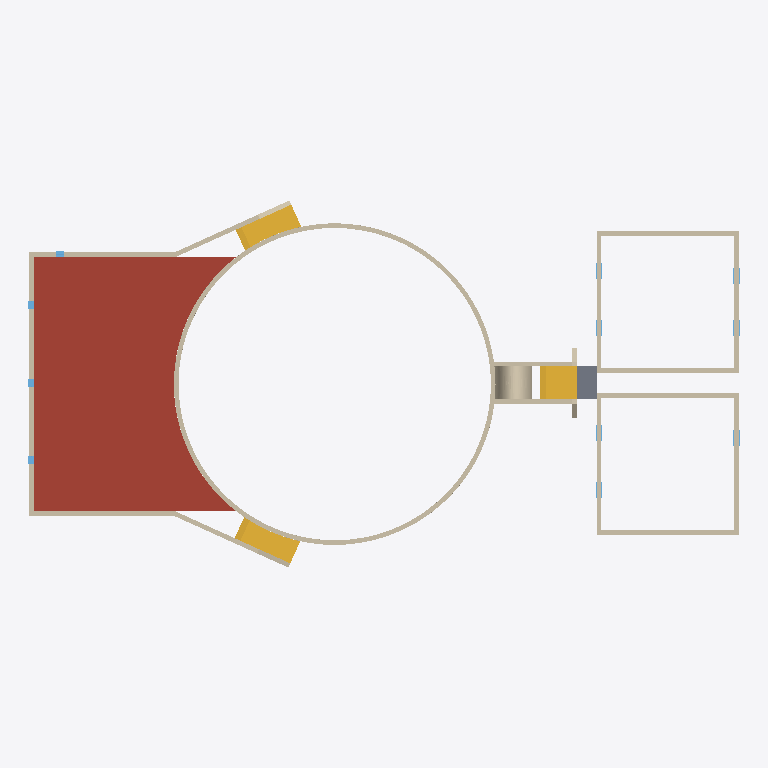
Plan cut of the same IFC building model at storey '1' (level 1.20 m, cut at 2.60 m), seen from above with north up, elements coloured by IFC class: 20 walls (beige), 11 windows (light blue), 3 stairs (yellow), 1 roof (red-brown), 1 slab (grey). Cut surfaces are drawn darker.
Extent 35.1 m × 18.1 m × 28.8 m (x, y, z). Storeys (10): +0.00 at 0.00 m; 1 at 1.20 m; 2 at 3.15 m; 3 at 4.15 m; 4 at 6.15 m; 5 at 11.00 m; 6 at 15.20 m; 7 at 23.70 m; 8 at 25.80 m; 10 at 29.20 m. Elements (107): 45 IfcWindow, 29 IfcWallStandardCase, 16 IfcWall, 5 IfcDoor, 5 IfcStair, 4 IfcRoof, 2 IfcSlab, 1 IfcFurnishingElement.

HEADER;
FILE_DESCRIPTION(('ViewDefinition [CoordinationView_V2.0]'),'2;1');
FILE_NAME('0001','2023-04-13T09:20:48',(''),(''),'The EXPRESS Data Manager Version 5.02.0100.07 : 28 Aug 2013','20190108_1515(x64) - Exporter 19.2.1.1 - IU alternativa 19.2.1.1','');
FILE_SCHEMA(('IFC2X3'));
ENDSEC;
DATA;
#104=IFCPROJECT('2ExXy6ktPEpRvybkA_zF6B',#41,'0001',$,$,'Nombre de proyecto','Estado de proyecto',(#96),#91);
#60930=IFCSITE('2ExXy6ktPEpRvybkA_zF69',#41,'Faro',$,'',#60929,$,$,.ELEMENT.,$,$,$,$,$);
#114=IFCBUILDING('2ExXy6ktPEpRvybkA_zF6A',#41,'',$,$,#32,$,'',.ELEMENT.,$,$,$);
#123=IFCBUILDINGSTOREY('2ExXy6ktPEpRvybk912mtU',#41,'+0.00',$,$,#121,$,'+0.00',.ELEMENT.,0.0);
#129=IFCBUILDINGSTOREY('2ExXy6ktPEpRvybk912BaD',#41,'1',$,$,#128,$,'1',.ELEMENT.,1.2);
#135=IFCBUILDINGSTOREY('2ExXy6ktPEpRvybk912Bbi',#41,'2',$,$,#134,$,'2',.ELEMENT.,3.15);
#141=IFCBUILDINGSTOREY('2ExXy6ktPEpRvybk912VpX',#41,'3',$,$,#140,$,'3',.ELEMENT.,4.15);
#147=IFCBUILDINGSTOREY('2ExXy6ktPEpRvybk913m1j',#41,'4',$,$,#146,$,'4',.ELEMENT.,6.15);
#153=IFCBUILDINGSTOREY('2ExXy6ktPEpRvybk91244p',#41,'5',$,$,#152,$,'5',.ELEMENT.,11.0);
#159=IFCBUILDINGSTOREY('2ExXy6ktPEpRvybk91246q',#41,'6',$,$,#158,$,'6',.ELEMENT.,15.2);
#165=IFCBUILDINGSTOREY('2ExXy6ktPEpRvybk9125z$',#41,'7',$,$,#164,$,'7',.ELEMENT.,23.7);
#171=IFCBUILDINGSTOREY('2ExXy6ktPEpRvybk9125z6',#41,'8',$,$,#170,$,'8',.ELEMENT.,25.8);
#183=IFCBUILDINGSTOREY('2ExXy6ktPEpRvybk9128tS',#41,'10',$,$,#182,$,'10',.ELEMENT.,29.2);
#317=IFCROOF('1DfXFh6HD3heXBAPKJ5eSb',#41,'Cubierta básica:Plano transitable:242564',$,'Cubierta básica:Plano transitable:81350',#186,$,'242564',.NOTDEFINED.);
#16078=IFCWALL('1DfXFh6HD3heXBAPKJ5eSl',#41,'Muro básico:Fachada monocapa:242574',$,'Muro básico:Fachada monocapa:79707',#8619,#16076,'242574');
#8520=IFCWALL('1DfXFh6HD3heXBAPKJ5eSi',#41,'Muro básico:Fachada monocapa:242573',$,'Muro básico:Fachada monocapa:79707',#968,#8518,'242573');
#35065=IFCSTAIR('1DfXFh6HD3heXBAPKJ5kZj',#41,'Escalera moldeada in situ:Escalera:253004',$,'Escalera moldeada in situ:Losa de hormigón - C=17cm H=30cm. Escaleras faro:250397',#35064,$,'253004',.NOTDEFINED.);
#48758=IFCSTAIR('04ov7TvB93heflMn3YOKJW',#41,'Escalera moldeada in situ:Escalera:262428',$,'Escalera moldeada in situ:Losa de hormigón - C=17cm H=30cm. Escaleras faro:250397',#48757,$,'262428',.NOTDEFINED.);
#32700=IFCSTAIR('1DfXFh6HD3heXBAPKJ5kJ$',#41,'Escalera moldeada in situ:Escalera:249950',$,'Escalera moldeada in situ:Losa de hormigón - C=17cm H=30cm. Escaleras faro:250397',#32699,$,'249950',.NOTDEFINED.);
#28250=IFCWALL('1DfXFh6HD3heXBAPKJ5eXw',#41,'Muro básico:Fachada monocapa:244955',$,'Muro básico:Fachada monocapa:79707',#21657,#28248,'244955');
#16110=IFCWALLSTANDARDCASE('1DfXFh6HD3heXBAPKJ5eS7',#41,'Muro básico:Fachada monocapa:242598',$,'Muro básico:Fachada monocapa:79707',#16090,#16108,'242598');
#20804=IFCWALLSTANDARDCASE('1DfXFh6HD3heXBAPKJ5e2e',#41,'Muro básico:Fachada monocapa:242697',$,'Muro básico:Fachada monocapa:79707',#20759,#20802,'242697');
#21301=IFCWALL('1DfXFh6HD3heXBAPKJ5e0g',#41,'Muro básico:Fachada monocapa:242827',$,'Muro básico:Fachada monocapa:79707',#21131,#21299,'242827');
#16152=IFCWALLSTANDARDCASE('1DfXFh6HD3heXBAPKJ5eS6',#41,'Muro básico:Fachada monocapa:242599',$,'Muro básico:Fachada monocapa:79707',#16123,#16150,'242599');
#21119=IFCWALL('1DfXFh6HD3heXBAPKJ5e3T',#41,'Muro básico:Fachada monocapa:242812',$,'Muro básico:Fachada monocapa:79707',#20995,#21117,'242812');
#21354=IFCWALLSTANDARDCASE('1DfXFh6HD3heXBAPKJ5e0x',#41,'Muro básico:Fachada monocapa:242842',$,'Muro básico:Fachada monocapa:79707',#21313,#21352,'242842');
#60896=IFCWALLSTANDARDCASE('04ov7TvB93heflMn3YOMd2',#41,'Muro básico:Fachada monocapa:273470',$,'Muro básico:Fachada monocapa:79707',#60869,#60894,'273470');
#21586=IFCWALLSTANDARDCASE('1DfXFh6HD3heXBAPKJ5e0B',#41,'Muro básico:Fachada monocapa:242858',$,'Muro básico:Fachada monocapa:79707',#21545,#21584,'242858');
#21644=IFCWALLSTANDARDCASE('1DfXFh6HD3heXBAPKJ5e0A',#41,'Muro básico:Fachada monocapa:242859',$,'Muro básico:Fachada monocapa:79707',#21599,#21642,'242859');
#32687=IFCSLAB('1DfXFh6HD3heXBAPKJ5li2',#41,'Suelo:Con bovedilla cerámica - 30 cm:249763',$,'Suelo:Con bovedilla cerámica - 30 cm',#32671,#32685,'249763',.FLOOR.);
#60857=IFCWALL('04ov7TvB93heflMn3YOMoM',#41,'Muro básico:Fachada monocapa:272746',$,'Muro básico:Fachada monocapa:79707',#60781,#60855,'272746');
#48747=IFCWALL('04ov7TvB93heflMn3YOKJp',#41,'Muro básico:Fachada monocapa:262415',$,'Muro básico:Fachada monocapa:79707',#48675,#48745,'262415');
#20983=IFCWALL('1DfXFh6HD3heXBAPKJ5e2h',#41,'Muro básico:Fachada monocapa:242698',$,'Muro básico:Fachada monocapa:79707',#20817,#20981,'242698');
#21533=IFCWALL('1DfXFh6HD3heXBAPKJ5e0w',#41,'Muro básico:Fachada monocapa:242843',$,'Muro básico:Fachada monocapa:79707',#21367,#21531,'242843');
#18987=IFCWALL('1DfXFh6HD3heXBAPKJ5eT0',#41,'Muro básico:Fachada monocapa:242657',$,'Muro básico:Fachada monocapa:79707',#17243,#18985,'242657');
#20747=IFCWALL('1DfXFh6HD3heXBAPKJ5eTK',#41,'Muro básico:Fachada monocapa:242677',$,'Muro básico:Fachada monocapa:79707',#18999,#20745,'242677');
#34962=IFCWALLSTANDARDCASE('1DfXFh6HD3heXBAPKJ5k5c',#41,'Muro básico:Fachada monocapa:251335',$,'Muro básico:Fachada monocapa:79707',#34934,#34960,'251335');
#35053=IFCWALLSTANDARDCASE('1DfXFh6HD3heXBAPKJ5kxN',#41,'Muro básico:Fachada monocapa:252534',$,'Muro básico:Fachada monocapa:79707',#35025,#35051,'252534');
#54388=IFCWINDOW('04ov7TvB93heflMn3YOL2V',#41,'Ventana simple:40 x 40 cm:267619',$,'40 x 40 cm',#61752,#54382,'267619',0.399999999999999,0.399999999999999);
#54413=IFCWINDOW('04ov7TvB93heflMn3YOLEB',#41,'Ventana simple:40 x 40 cm:267895',$,'40 x 40 cm',#61778,#54407,'267895',0.4,0.399999999999999);
#54438=IFCWINDOW('04ov7TvB93heflMn3YOLC_',#41,'Ventana simple:40 x 40 cm:267970',$,'40 x 40 cm',#61804,#54432,'267970',0.4,0.399999999999999);
#54463=IFCWINDOW('04ov7TvB93heflMn3YOLZe',#41,'Ventana simple:40 x 40 cm:269588',$,'40 x 40 cm',#61832,#54457,'269588',0.399999999999999,0.4);
#57572=IFCWINDOW('04ov7TvB93heflMn3YOLk8',#41,'Ventana simple:80 x 80 cm:269940',$,'80 x 80 cm',#63048,#57566,'269940',0.8,0.8);
#57544=IFCWINDOW('04ov7TvB93heflMn3YOLWr',#41,'Ventana simple:80 x 80 cm:269769',$,'80 x 80 cm',#63022,#57538,'269769',0.8,0.799999999999999);
#57598=IFCWINDOW('04ov7TvB93heflMn3YOLhr',#41,'Ventana simple:80 x 80 cm:270089',$,'80 x 80 cm',#63076,#57592,'270089',0.8,0.799999999999999);
#57624=IFCWINDOW('04ov7TvB93heflMn3YOLhi',#41,'Ventana simple:80 x 80 cm:270096',$,'80 x 80 cm',#63104,#57618,'270096',0.8,0.799999999999999);
#60733=IFCWINDOW('04ov7TvB93heflMn3YOMNZ',#41,'Ventana simple:80 x 80 cm:270367',$,'80 x 80 cm',#63160,#60727,'270367',0.8,0.799999999999999);
#60706=IFCWINDOW('04ov7TvB93heflMn3YOLea',#41,'Ventana simple:80 x 80 cm:270296',$,'80 x 80 cm',#63132,#60700,'270296',0.8,0.799999999999999);
#60759=IFCWINDOW('04ov7TvB93heflMn3YOMNS',#41,'Ventana simple:80 x 80 cm:270368',$,'80 x 80 cm',#63188,#60753,'270368',0.8,0.8);
ENDSEC;